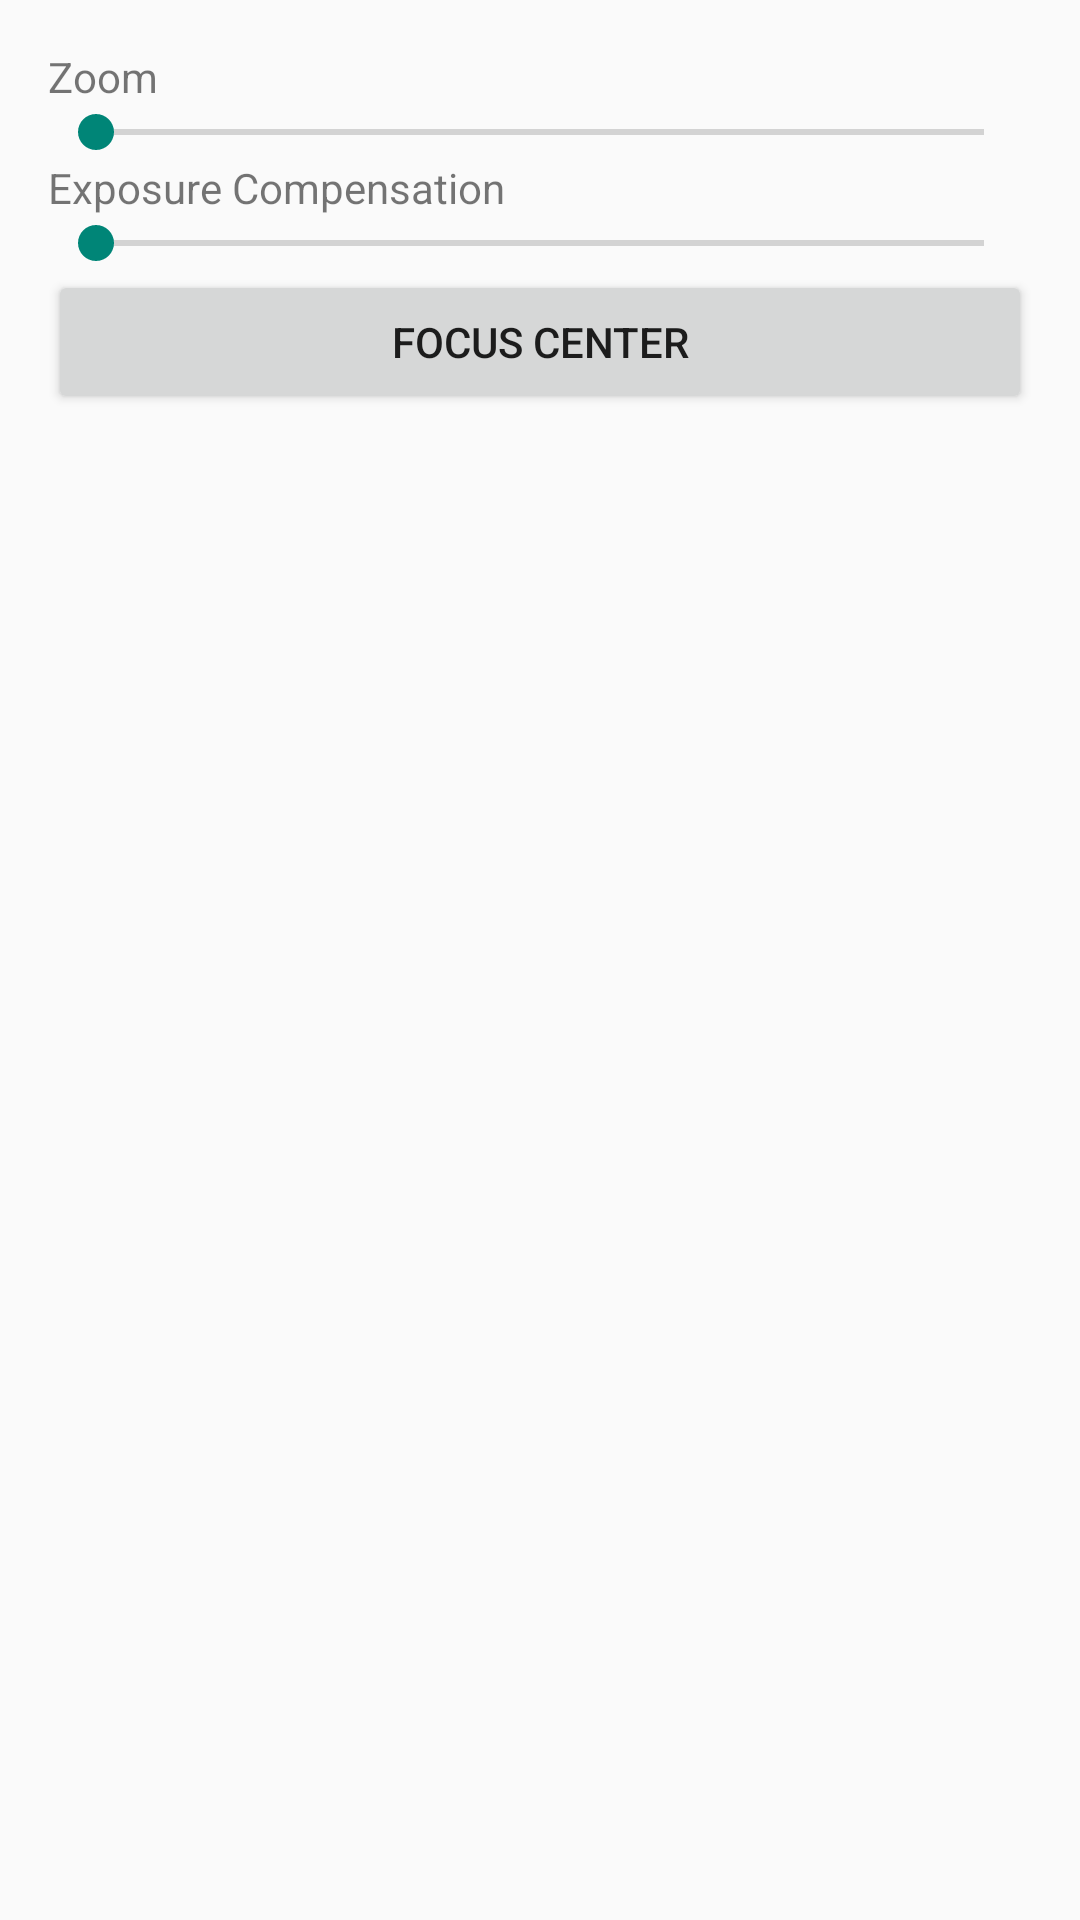

Here is an Android app screen rendered from its layout file. Give the layout XML and the strings, colors and styles it references.
<!-- AndroidManifest.xml: application theme Theme.HandyCam -->
<!-- res/layout/activity_controls.xml -->
<?xml version="1.0" encoding="utf-8"?>
<ScrollView xmlns:android="http://schemas.android.com/apk/res/android"
    android:layout_width="match_parent"
    android:layout_height="match_parent"
    android:padding="16dp">

    <LinearLayout
        android:layout_width="match_parent"
        android:layout_height="wrap_content"
        android:orientation="vertical">

        <TextView
            android:id="@+id/zoomLabel"
            android:layout_width="wrap_content"
            android:layout_height="wrap_content"
            android:text="Zoom" />

        <SeekBar
            android:id="@+id/zoomSeek"
            android:layout_width="match_parent"
            android:layout_height="wrap_content"
            android:max="100" />

        <TextView
            android:id="@+id/exposureLabel"
            android:layout_width="wrap_content"
            android:layout_height="wrap_content"
            android:text="Exposure Compensation" />

        <SeekBar
            android:id="@+id/exposureSeek"
            android:layout_width="match_parent"
            android:layout_height="wrap_content"
            android:max="100" />

        <Button
            android:id="@+id/focusCenterButton"
            android:layout_width="match_parent"
            android:layout_height="wrap_content"
            android:text="Focus Center" />

    </LinearLayout>
</ScrollView>
<!-- resources referenced by this layout -->
<resources>
  <style name="Theme.HandyCam" parent="Theme.AppCompat.Light.NoActionBar" />
</resources>
